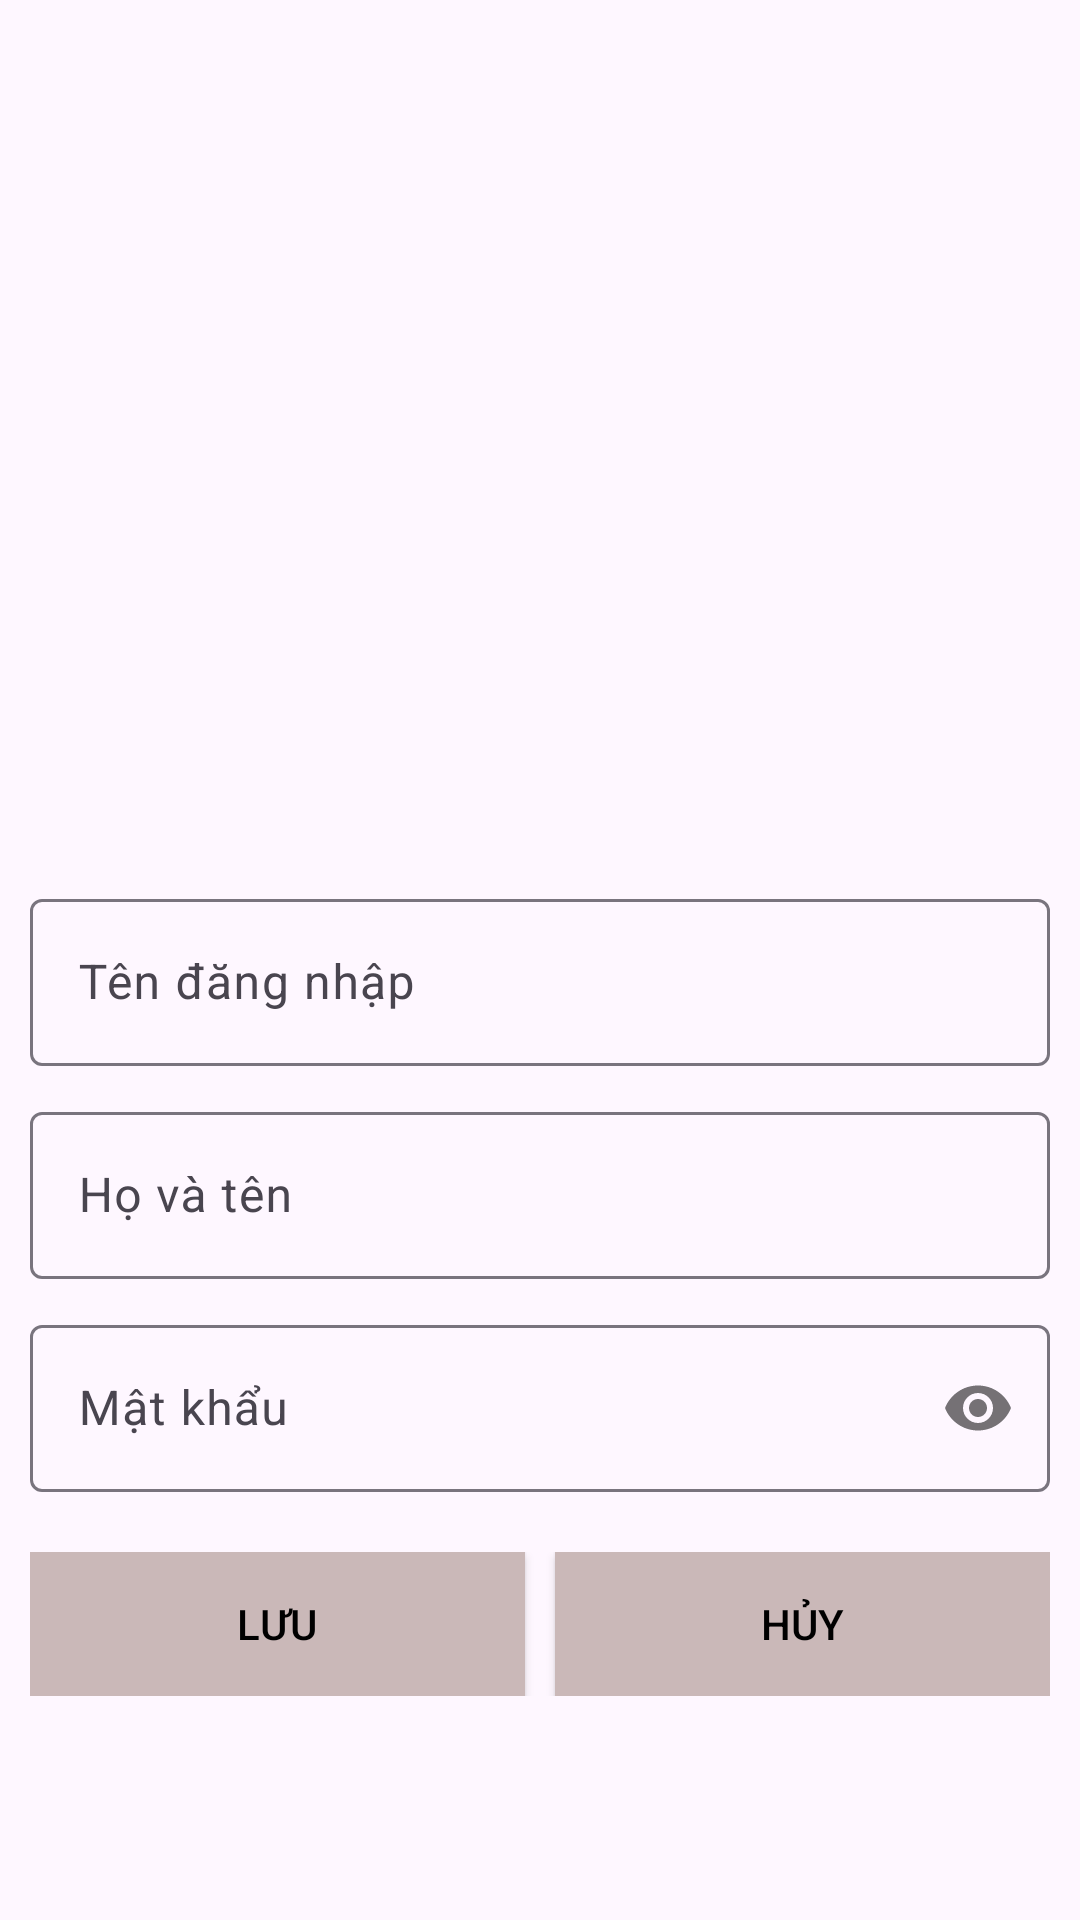

The Android layout XML behind this screen, and the referenced resources:
<!-- AndroidManifest.xml: application theme Theme.DuanMau -->
<!-- res/layout/fragment_add_t_v.xml -->
<?xml version="1.0" encoding="utf-8"?>
<LinearLayout xmlns:android="http://schemas.android.com/apk/res/android"
    xmlns:app="http://schemas.android.com/apk/res-auto"
    xmlns:tools="http://schemas.android.com/tools"
    android:layout_width="match_parent"
    android:layout_height="match_parent"
    android:gravity="center"
    android:orientation="vertical"
    android:padding="10dp">

    <ImageView
        android:layout_width="match_parent"
        android:layout_height="200dp"
        android:layout_marginBottom="20dp"
        android:src="@drawable/ic_addperson" />

    <com.google.android.material.textfield.TextInputLayout
        android:layout_width="match_parent"
        android:layout_height="wrap_content"
        android:layout_marginBottom="10dp">

        <com.google.android.material.textfield.TextInputEditText
            android:id="@+id/edt_tenDN"
            android:layout_width="match_parent"
            android:layout_height="wrap_content"
            android:hint="Tên đăng nhập"
            android:inputType="text"
            android:maxLines="1" />
    </com.google.android.material.textfield.TextInputLayout>

    <com.google.android.material.textfield.TextInputLayout
        android:layout_width="match_parent"
        android:layout_height="wrap_content"
        android:layout_marginBottom="10dp">

        <com.google.android.material.textfield.TextInputEditText
            android:id="@+id/edt_hoTen_add"
            android:layout_width="match_parent"
            android:layout_height="wrap_content"
            android:hint="Họ và tên"
            android:inputType="text"
            android:maxLines="1" />
    </com.google.android.material.textfield.TextInputLayout>

    <com.google.android.material.textfield.TextInputLayout
        android:layout_width="match_parent"
        android:layout_height="wrap_content"
        android:layout_marginBottom="10dp"
        app:passwordToggleEnabled="true">

        <com.google.android.material.textfield.TextInputEditText
            android:id="@+id/edtPassword_Add"
            android:layout_width="match_parent"
            android:layout_height="wrap_content"
            android:hint="Mật khẩu"
            android:inputType="textPassword"
            android:maxLines="1" />
    </com.google.android.material.textfield.TextInputLayout>

    <LinearLayout
        android:layout_width="match_parent"
        android:layout_height="wrap_content"
        android:layout_marginTop="10dp">

        <Button
            android:id="@+id/btnSave_addTT"
            android:layout_width="0dp"
            android:layout_height="wrap_content"
            android:layout_marginRight="10dp"
            android:layout_weight="1"
            android:background="#CAB8B8"
            android:text="LƯU"
            android:textColor="@color/black"
            app:backgroundTint="@null" />

        <Button
            android:id="@+id/btnCancle_addTT"
            android:layout_width="0dp"
            android:layout_height="wrap_content"
            android:layout_weight="1"
            android:background="#CAB8B8"
            android:text="HỦY"
            android:textColor="@color/black"
            app:backgroundTint="@null" />
    </LinearLayout>

</LinearLayout>
<!-- resources referenced by this layout -->
<resources>
  <style name="Theme.DuanMau" parent="Base.Theme.DuanMau" />
  <style name="Base.Theme.DuanMau" parent="Theme.Material3.DayNight.NoActionBar">
          
          
      </style>
  <!-- not gathered from this repository: default colours our renderer supplied (Android Studio template values) -->
  <color name="black">#FF000000</color>
</resources>
